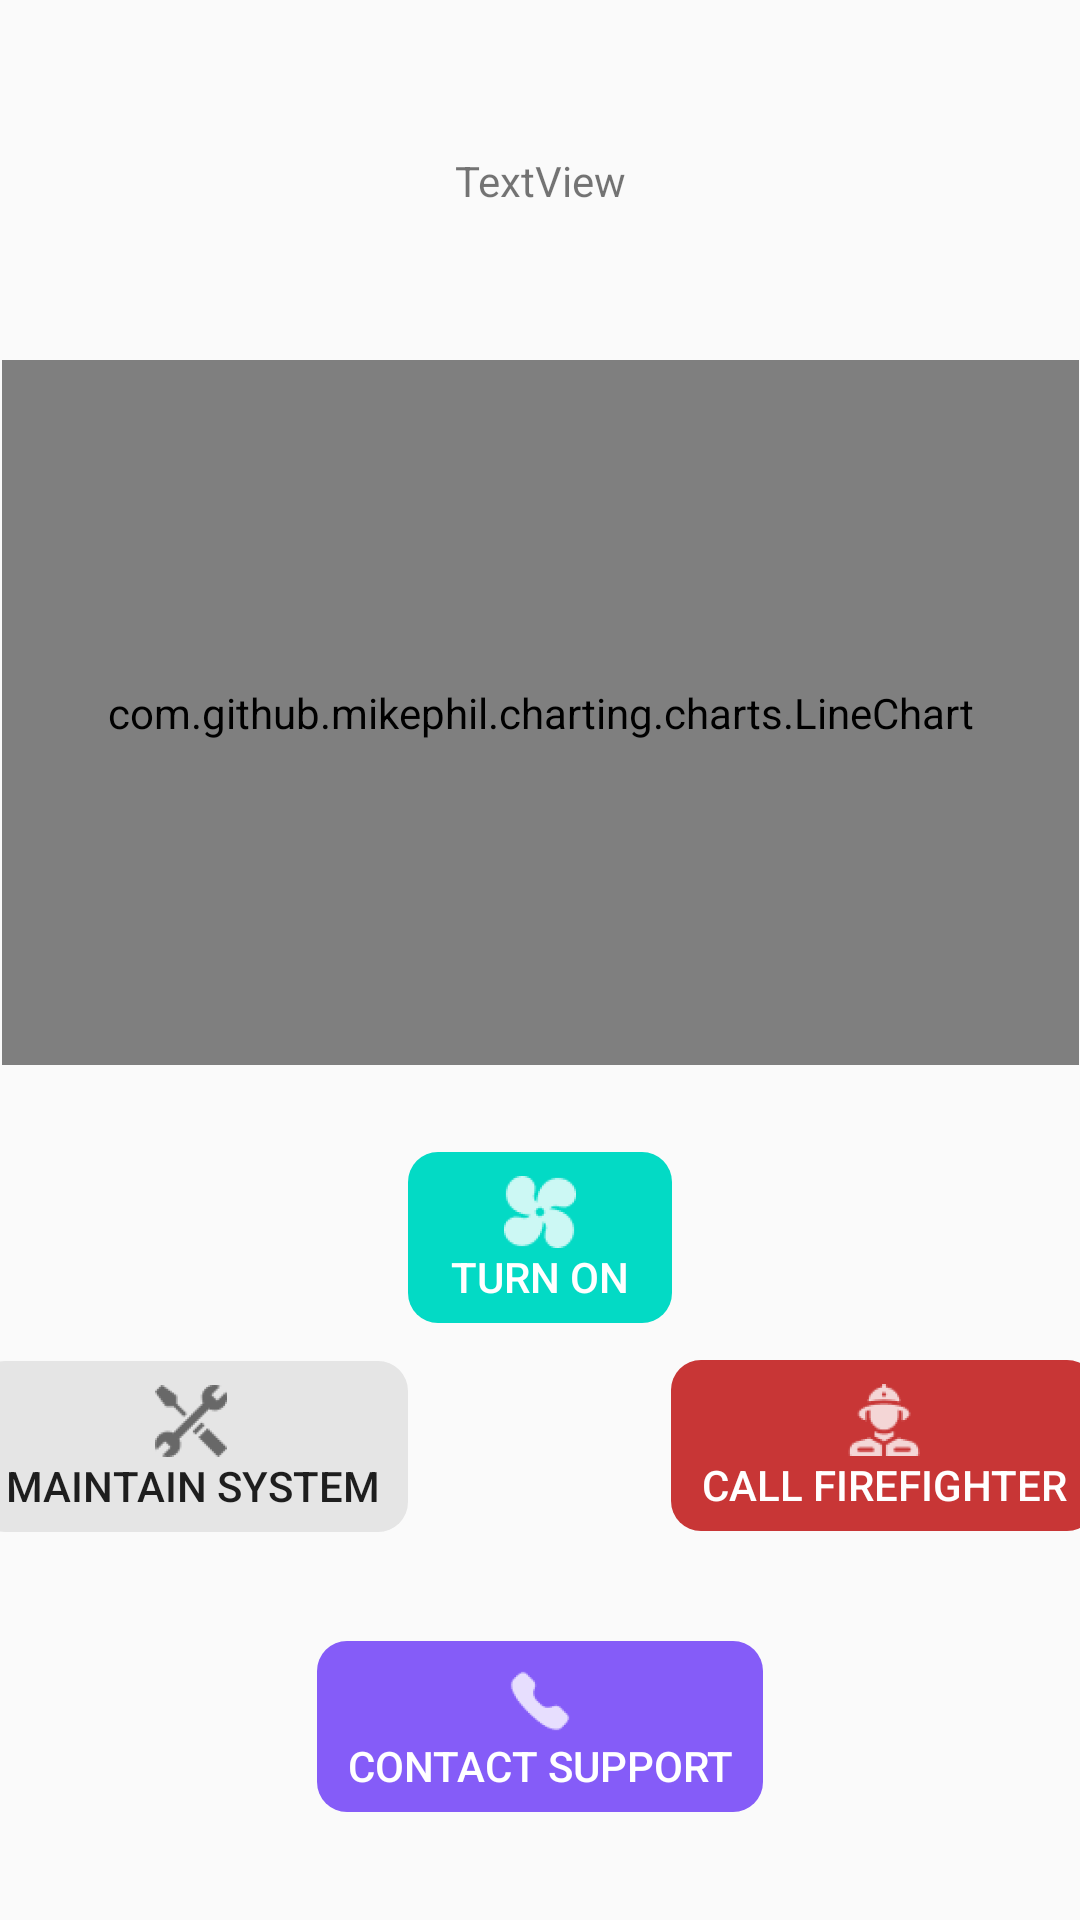

Produce the Android XML layout that renders to this screen, including the resource entries it uses.
<!-- AndroidManifest.xml: application theme AppTheme -->
<!-- res/layout/home_fragment.xml -->
<?xml version="1.0" encoding="utf-8"?>
<androidx.constraintlayout.widget.ConstraintLayout xmlns:android="http://schemas.android.com/apk/res/android"
    xmlns:app="http://schemas.android.com/apk/res-auto"
    xmlns:tools="http://schemas.android.com/tools"
    android:layout_width="match_parent"
    android:layout_height="match_parent"
    tools:context=".HomeFragment">


    <com.github.mikephil.charting.charts.LineChart
        android:id="@+id/chart"
        android:layout_width="359dp"
        android:layout_height="235dp"
        android:layout_marginTop="120dp"
        app:layout_constraintEnd_toEndOf="parent"
        app:layout_constraintStart_toStartOf="parent"
        app:layout_constraintTop_toTopOf="parent" />

    <Button
        android:id="@+id/btnFanController"
        android:layout_width="wrap_content"
        android:layout_height="wrap_content"
        android:background="@drawable/custom_button_shape"
        android:backgroundTint="@color/button2_background_color"
        android:drawableTop="@drawable/ic_fan"
        android:text="TURN ON"
        android:textColor="@android:color/background_light"
        app:layout_constraintBottom_toTopOf="@+id/btnCallFireFighter"
        app:layout_constraintEnd_toEndOf="parent"
        app:layout_constraintStart_toStartOf="parent"
        app:layout_constraintTop_toBottomOf="@+id/chart"
        app:layout_constraintVertical_bias="0.7" />

    <Button
        android:id="@+id/btnMaintainSystem"
        android:layout_width="wrap_content"
        android:layout_height="wrap_content"
        android:backgroundTint="@color/button3_background_color"
        android:background="@drawable/custom_button_shape"
        android:drawableTop="@drawable/ic_maintain"

        android:text="MAINTAIN SYSTEM"
        app:layout_constraintBottom_toBottomOf="parent"
        app:layout_constraintEnd_toStartOf="@+id/btnFanController"
        app:layout_constraintHorizontal_bias="1.0"
        app:layout_constraintStart_toStartOf="parent"
        app:layout_constraintTop_toBottomOf="@+id/chart"
        app:layout_constraintVertical_bias="0.433" />

    <Button
        android:id="@+id/btnContactSupport"
        android:layout_width="wrap_content"
        android:layout_height="wrap_content"
        android:background="@drawable/custom_button_shape"
        android:backgroundTint="@color/button4_background_color"
        android:drawableTop="@drawable/ic_call"
        android:text="CONTACT SUPPORT"
        android:textColor="@android:color/background_light"
        app:layout_constraintBottom_toBottomOf="parent"
        app:layout_constraintEnd_toEndOf="@+id/btnFanController"

        app:layout_constraintStart_toStartOf="@+id/btnFanController"
        app:layout_constraintTop_toBottomOf="@+id/btnMaintainSystem" />

    <Button
        android:id="@+id/btnCallFireFighter"
        android:layout_width="wrap_content"
        android:layout_height="wrap_content"
        android:background="@drawable/custom_button_shape"
        android:backgroundTint="@color/button5_background_color"
        android:drawableTop="@drawable/ic_call_fire_fighter"
        android:text="CALL FIREFIGHTER"
        android:textColor="@android:color/background_light"
        app:layout_constraintBottom_toBottomOf="parent"
        app:layout_constraintEnd_toEndOf="parent"

        app:layout_constraintHorizontal_bias="0.058"
        app:layout_constraintStart_toEndOf="@+id/btnFanController"
        app:layout_constraintTop_toBottomOf="@+id/chart"
        app:layout_constraintVertical_bias="0.432" />


    <TextView
        android:id="@+id/txtHomeMain"
        android:layout_width="wrap_content"
        android:layout_height="wrap_content"
        android:text="TextView"
        app:layout_constraintBottom_toTopOf="@+id/chart"
        app:layout_constraintEnd_toEndOf="parent"
        app:layout_constraintStart_toStartOf="parent"
        app:layout_constraintTop_toTopOf="parent" />


</androidx.constraintlayout.widget.ConstraintLayout>
<!-- resources referenced by this layout -->
<resources>
  <!-- drawable custom_button_shape (drawable) -->
  <?xml version="1.0" encoding="utf-8"?>
  <shape xmlns:android="http://schemas.android.com/apk/res/android" android:shape="rectangle">
      <padding android:left="10dp" android:right="10dp"/>
      <padding android:top="8dp" android:bottom="6dp"/>
      <corners android:radius="10dp"/>
  </shape>
  <!-- drawable ic_call: png bitmap (drawable-hdpi, 524 bytes) -->
  <!-- drawable ic_call_fire_fighter: png bitmap (drawable-hdpi, 992 bytes) -->
  <!-- drawable ic_fan: png bitmap (drawable-hdpi, 849 bytes) -->
  <!-- drawable ic_maintain: png bitmap (drawable-hdpi, 1220 bytes) -->
  <style name="AppTheme" parent="Theme.AppCompat.Light.NoActionBar">
  
      
          <item name="colorPrimary">@color/colorPrimary</item>
          <item name="colorPrimaryDark">@color/colorPrimaryDark</item>
          <item name="colorAccent">@color/colorAccent</item>
      </style>
  <color name="colorPrimary">#6200EE</color>
  <color name="colorPrimaryDark">#3700B3</color>
  <color name="colorAccent">#03DAC5</color>
</resources>
